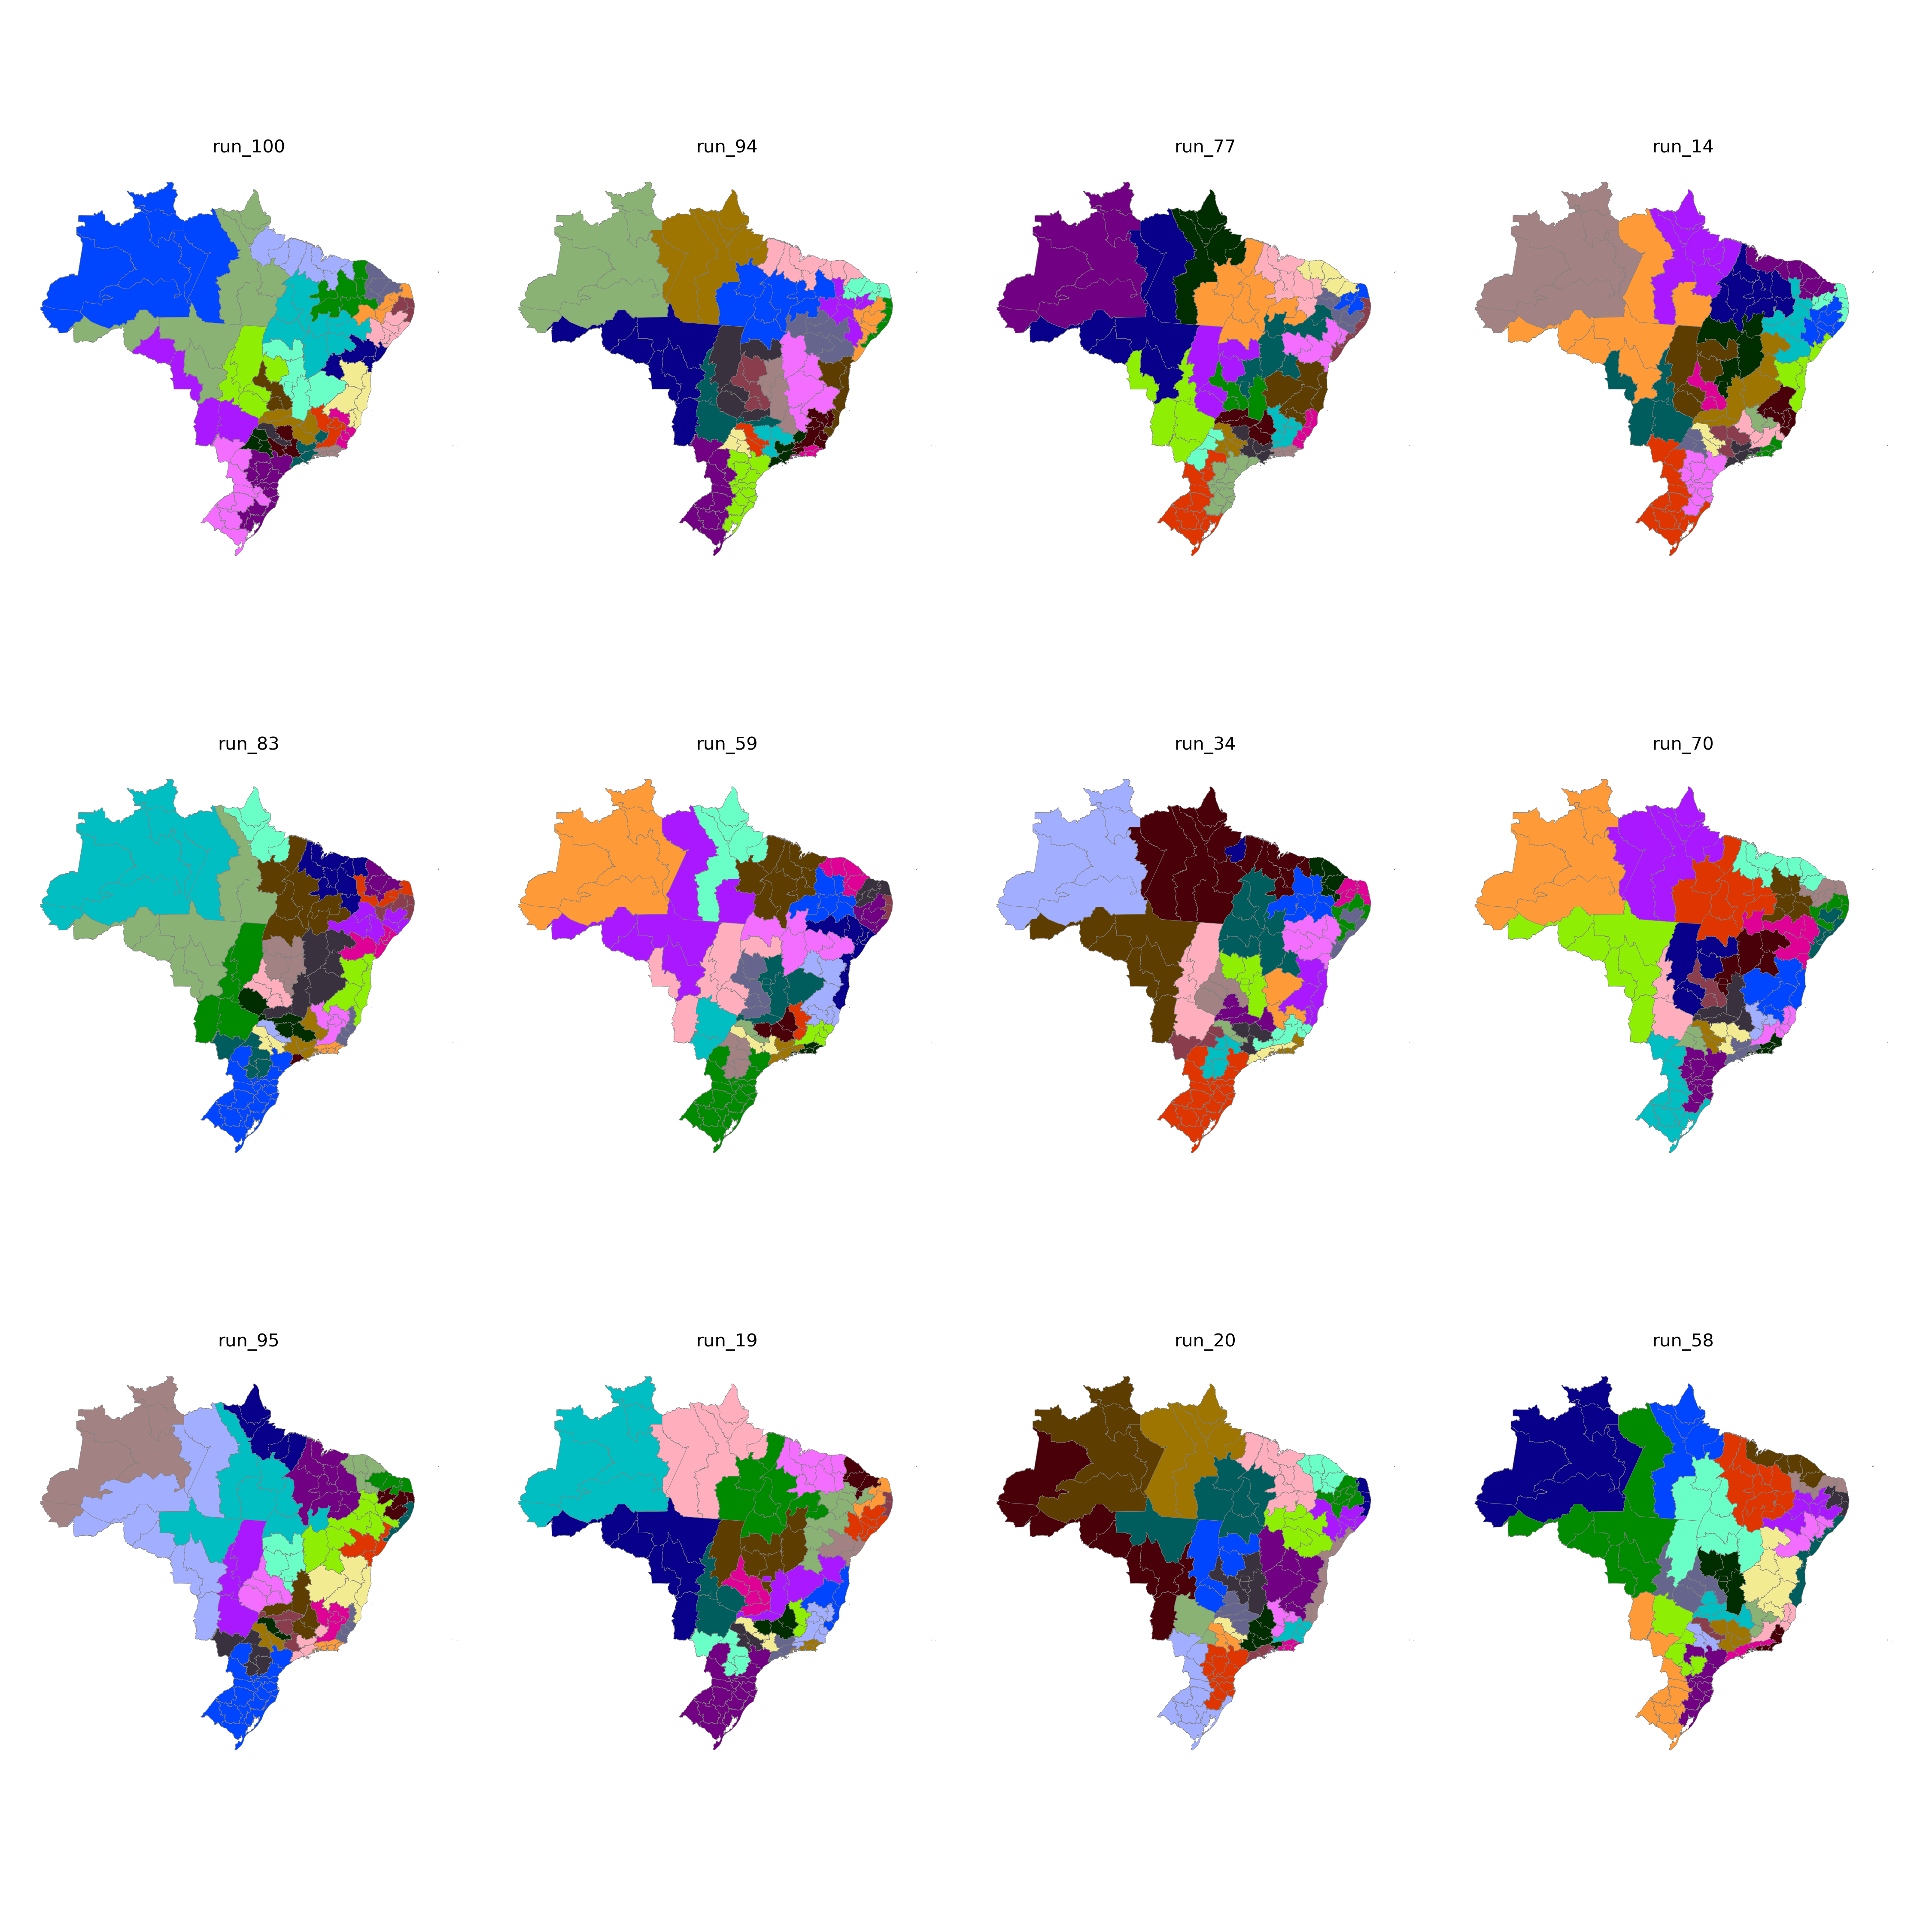

The file beside this chart, header and first rows:
CD_RGINT, cluster
1101, 2
1102, 2
1201, 2
1202, 1
1301, 1
1302, 1
1303, 1
1304, 11
1401, 1
1402, 1
1501, 11
1502, 12
1503, 14
1504, 14
1505, 11
1506, 11
1507, 11
1601, 11
1602, 11
1701, 14
1702, 14
1703, 14
2101, 6
2102, 12
2103, 12
2104, 12
2105, 12
2201, 12
2202, 6
2203, 12
2204, 12
2205, 12
2206, 12
2301, 6
2302, 7
2303, 7
2304, 7
2305, 6
2306, 6
2401, 3
2402, 3
2403, 7
2501, 3
2502, 3
2503, 7
2504, 7
2601, 5
2602, 4
2603, 4
2604, 7
2701, 5
2702, 5
2801, 4
2802, 4
2901, 4
2902, 17
2903, 17
2904, 17
2905, 16
2906, 14
... 73 more rows
